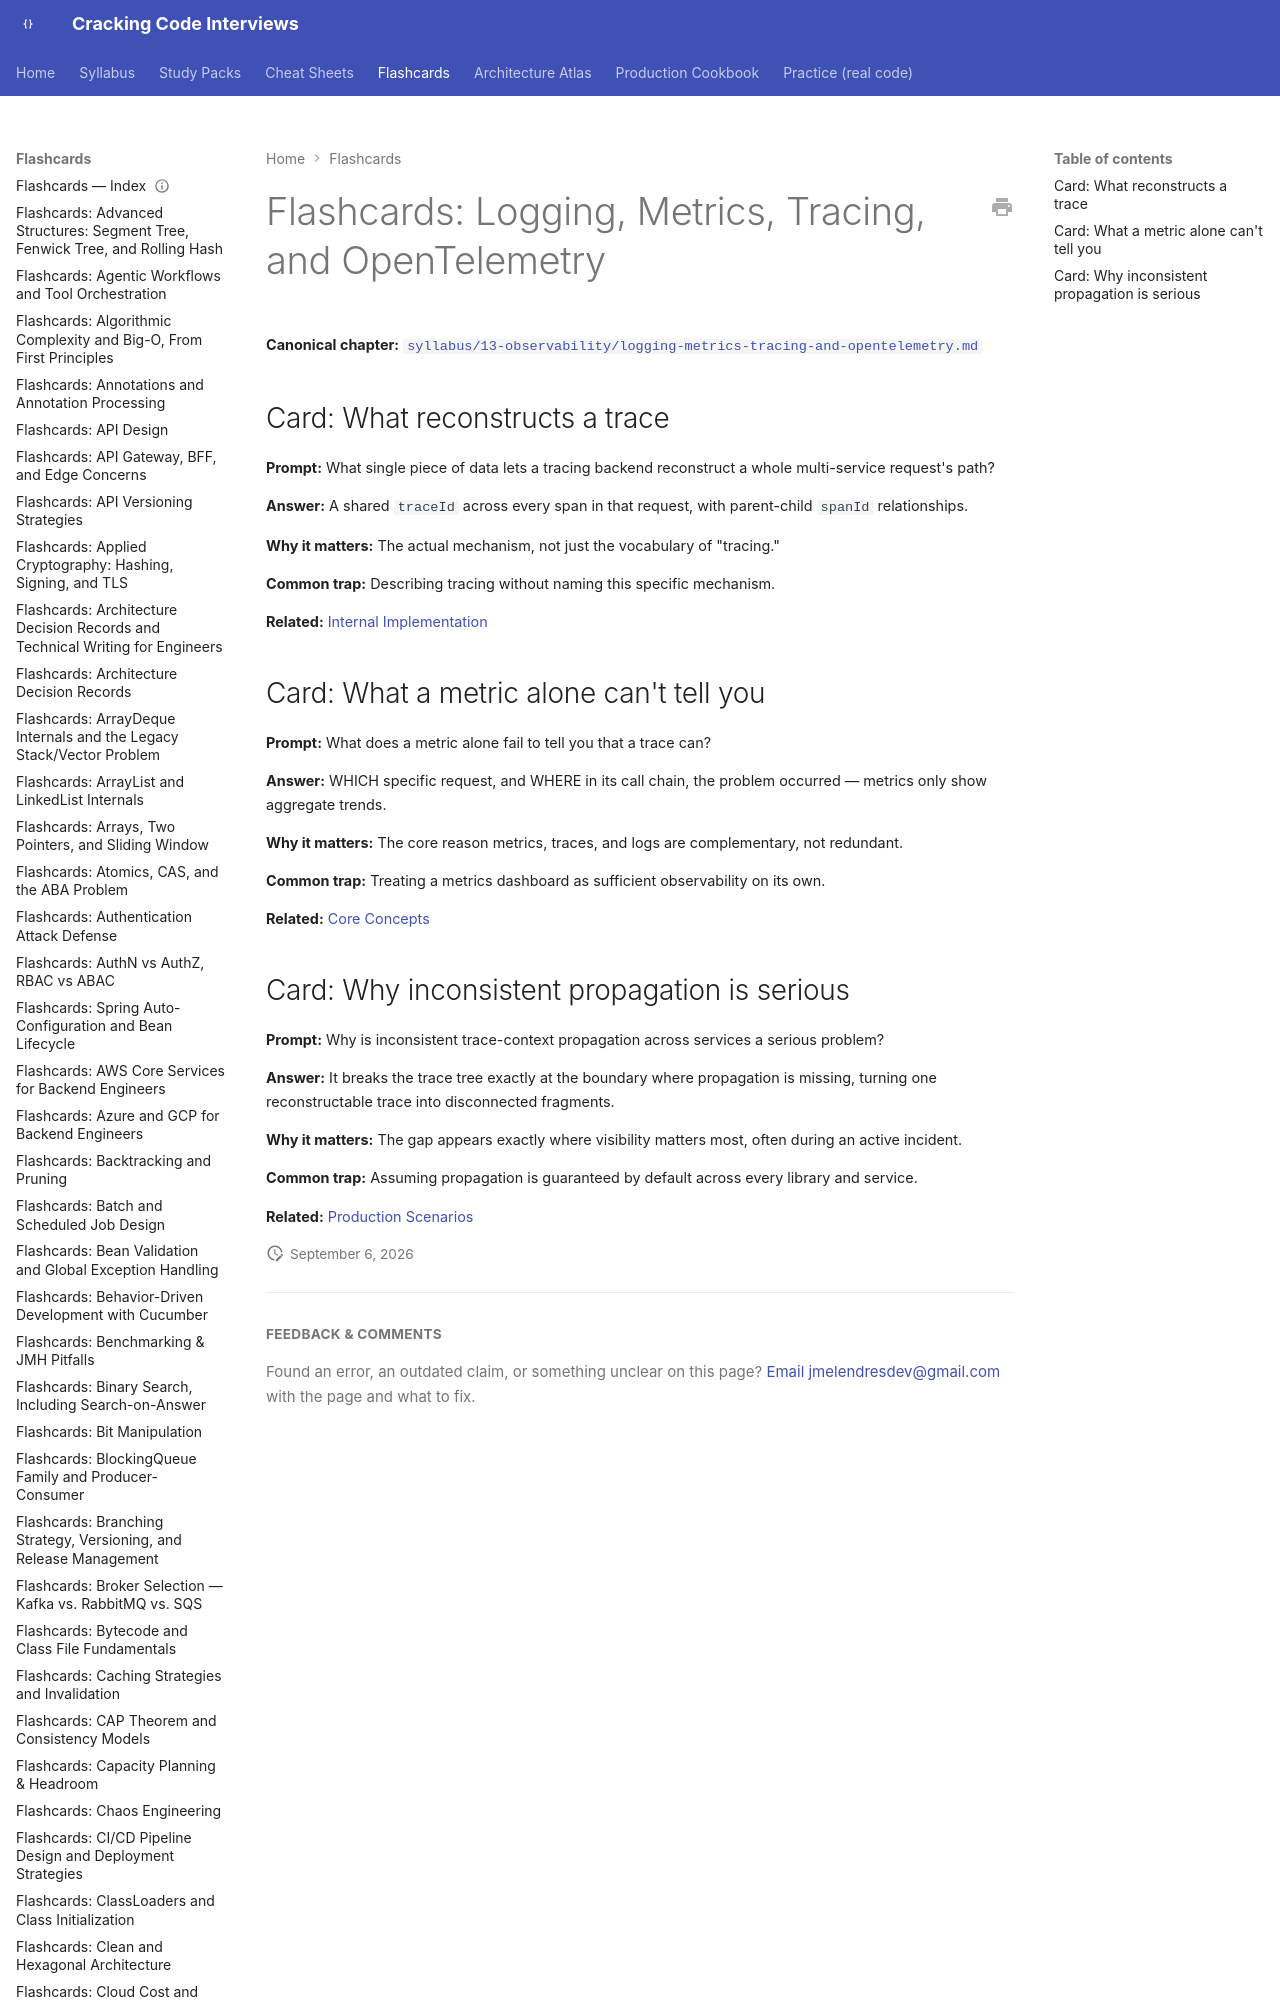

repository: JuanMelendres/cracking-code-interviews · page: flashcards/logging-metrics-tracing-and-opentelemetry/index.html · generator: mkdocs

---
title: "Flashcards: Logging, Metrics, Tracing, and OpenTelemetry"
slug: logging-metrics-tracing-and-opentelemetry
document_type: flashcard-deck
domain: performance
topic_id: T-1205
canonical: ../syllabus/13-observability/logging-metrics-tracing-and-opentelemetry.md
last_updated:
